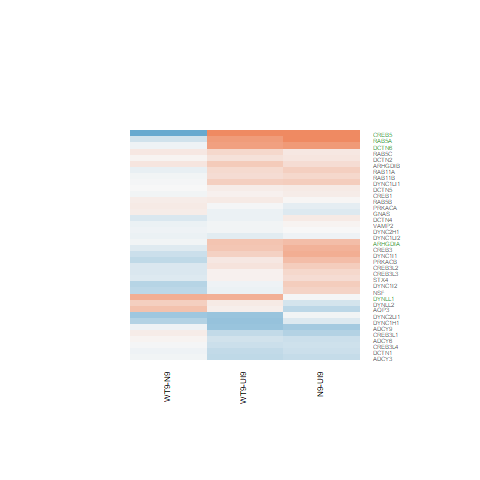

The data file committed next to this chart (first rows):
N9-UI9.logFC, N9-UI9.AveExpr, N9-UI9.t, N9-UI9.P.Value, N9-UI9.adj.P.Val, N9-UI9.B, WT9-UI9.logFC, WT9-UI9.AveExpr, WT9-UI9.t, WT9-UI9.P.Value, WT9-UI9.adj.P.Val, WT9-UI9.B, WT9-N9.logFC, WT9-N9.AveExpr, WT9-N9.t, WT9-N9.P.Value, WT9-N9.adj.P.Val, WT9-N9.B
0.5213, -0.9097, 0.9846, 0.3427, 0.5626, -5.304, 0.1424, -0.9097, 0.2599, 0.799, 0.894, -5.628, -0.3789, -0.9097, -0.7262, 0.4805, 0.9046, -4.718
-0.2827, 2.001, -0.9563, 0.3563, 0.5738, -5.897, -0.307, 2.001, -1.037, 0.3184, 0.5373, -5.747, -0.02432, 2.001, -0.0797, 0.9377, 0.9914, -5.111
-0.341, 5.398, -1.487, 0.1608, 0.3587, -5.816, -0.3889, 5.398, -1.692, 0.1143, 0.2946, -5.451, -0.04799, 5.398, -0.2046, 0.8411, 0.9796, -5.52
-0.04414, 2.191, -0.1321, 0.8969, 0.9508, -6.417, -0.632, 2.191, -1.774, 0.09938, 0.2709, -4.831, -0.5879, 2.191, -1.641, 0.1247, 0.8204, -4.293
-0.2966, 6.224, -2.19, 0.0473, 0.1691, -4.815, -0.3584, 6.224, -2.639, 0.02039, 0.1086, -3.948, -0.06174, 6.224, -0.4475, 0.6618, 0.946, -5.527
0.3796, 4.413, 1.719, 0.1092, 0.2819, -5.365, -0.05885, 4.413, -0.2588, 0.7999, 0.8943, -6.641, -0.4385, 4.413, -1.976, 0.06974, 0.8117, -3.982
0.1088, 4.887, 0.5544, 0.5887, 0.7652, -6.669, 0.07156, 4.887, 0.364, 0.7217, 0.8463, -6.685, -0.03727, 4.887, -0.1907, 0.8517, 0.9814, -5.484
1.073, 4.993, 6.299, 2.70084858489601e-05, 0.001454, 2.741, 0.8139, 4.993, 4.717, 0.0003988, 0.01074, 0.08819, -0.2588, 4.993, -1.611, 0.1311, 0.8215, -4.475
0.3937, 4.115, 1.959, 0.07182, 0.2181, -4.934, 0.3734, 4.115, 1.857, 0.08596, 0.2496, -5.024, -0.02028, 4.115, -0.1039, 0.9188, 0.9882, -5.42
0.127, 6.067, 0.6103, 0.5521, 0.7396, -6.778, -0.08127, 6.067, -0.3865, 0.7054, 0.8365, -6.811, -0.2083, 6.067, -0.9961, 0.3373, 0.8828, -5.171
3.754, 1.923, 8.297, 1.45692543559179e-06, 0.0002482, 5.215, 2.65, 1.923, 5.622, 8.18674628389648e-05, 0.0043, 1.694, -1.103, 1.923, -3.706, 0.002622, 0.6976, -1.95
0.6597, 1.038, 1.622, 0.1288, 0.3116, -4.911, 0.3539, 1.038, 0.8443, 0.4137, 0.6225, -5.684, -0.3058, 1.038, -0.7863, 0.4457, 0.8978, -4.835
0.391, 7.144, 2.898, 0.0124, 0.07184, -3.61, 0.1817, 7.144, 1.336, 0.2043, 0.4143, -6.094, -0.2093, 7.144, -1.563, 0.1419, 0.8278, -4.646
0.837, 3.574, 4.051, 0.001365, 0.01819, -1.048, 0.7792, 3.574, 3.76, 0.002368, 0.03056, -1.535, -0.05772, 3.574, -0.3001, 0.7689, 0.9652, -5.337
-0.4122, 7.714, -2.911, 0.0121, 0.07063, -3.622, 0.07217, 7.714, 0.5199, 0.6118, 0.7753, -6.91, 0.4844, 7.714, 3.429, 0.004461, 0.7143, -1.84
0.6065, 4.932, 2.908, 0.01217, 0.07097, -3.371, 0.443, 4.932, 2.105, 0.05519, 0.1934, -4.724, -0.1635, 4.932, -0.8083, 0.4334, 0.8977, -5.233
-0.4593, 4.393, -1.559, 0.143, 0.3317, -5.587, -0.3612, 4.393, -1.236, 0.2381, 0.4511, -5.938, 0.09814, 4.393, 0.325, 0.7503, 0.9622, -5.38
0.001816, 2.925, 0.006304, 0.9951, 0.9979, -6.53, -0.04902, 2.925, -0.1696, 0.8679, 0.9329, -6.438, -0.05084, 2.925, -0.1756, 0.8633, 0.983, -5.241
0.2492, 2.362, 0.9605, 0.3543, 0.5722, -5.935, 0.405, 2.362, 1.586, 0.1366, 0.3271, -5.146, 0.1559, 2.362, 0.6257, 0.5423, 0.919, -5.047
-0.2978, 8.089, -2.518, 0.02563, 0.1138, -4.385, -0.2629, 8.089, -2.227, 0.04417, 0.1684, -4.829, 0.03492, 8.089, 0.2925, 0.7745, 0.9659, -5.725
0.01443, 8.367, 0.121, 0.9055, 0.9552, -7.153, 0.1257, 8.367, 1.059, 0.3089, 0.528, -6.515, 0.1113, 8.367, 0.937, 0.3658, 0.8867, -5.377
0.1683, 6.708, 1.286, 0.2209, 0.4325, -6.198, 0.2046, 6.708, 1.567, 0.1411, 0.3327, -5.758, 0.03632, 6.708, 0.2799, 0.7839, 0.9673, -5.639
-0.02484, 7.567, -0.1306, 0.8981, 0.9512, -7.077, 0.6342, 7.567, 3.421, 0.00453, 0.04474, -2.588, 0.6591, 7.567, 3.548, 0.003548, 0.7143, -1.65
-0.1925, 7.418, -0.7965, 0.44, 0.6492, -6.776, -0.6612, 7.418, -2.684, 0.01872, 0.1036, -3.957, -0.4687, 7.418, -1.887, 0.08158, 0.8204, -4.221
0.3726, 6.917, 2.613, 0.02143, 0.101, -4.119, 0.2752, 6.917, 1.923, 0.07654, 0.2338, -5.234, -0.09736, 6.917, -0.691, 0.5017, 0.9113, -5.472
-0.5617, 7.051, -2.929, 0.01169, 0.06937, -3.553, -0.6322, 7.051, -3.288, 0.005851, 0.05204, -2.802, -0.07048, 7.051, -0.358, 0.726, 0.9568, -5.622
0.1209, 6.608, 0.8219, 0.4259, 0.6369, -6.67, 0.1119, 6.608, 0.761, 0.4602, 0.6577, -6.645, -0.008981, 6.608, -0.06138, 0.952, 0.9936, -5.665
0.2536, 4.127, 1.392, 0.1872, 0.3923, -5.772, 0.06887, 4.127, 0.3734, 0.7149, 0.8419, -6.57, -0.1847, 4.127, -1.019, 0.3267, 0.879, -4.986
-0.05241, 7.263, -0.2593, 0.7995, 0.8962, -7.047, -0.1375, 7.263, -0.6782, 0.5095, 0.6987, -6.764, -0.08512, 7.263, -0.4185, 0.6824, 0.9491, -5.628
0.03779, 5.088, 0.235, 0.8178, 0.9063, -6.83, -0.03737, 5.088, -0.2315, 0.8205, 0.9068, -6.753, -0.07516, 5.088, -0.4661, 0.6488, 0.9433, -5.422
0.1356, 6.619, 0.823, 0.4253, 0.6363, -6.665, 0.2863, 6.619, 1.751, 0.1033, 0.2775, -5.482, 0.1508, 6.619, 0.9274, 0.3706, 0.8868, -5.275
0.3254, 2.923, 1.426, 0.1774, 0.3806, -5.545, -0.0733, 2.923, -0.3102, 0.7613, 0.8711, -6.382, -0.3987, 2.923, -1.733, 0.1066, 0.8204, -4.219
-0.2472, 7.549, -1.733, 0.1067, 0.2782, -5.652, 0.1267, 7.549, 0.9023, 0.3832, 0.5963, -6.615, 0.374, 7.549, 2.633, 0.02061, 0.7422, -3.113
0.518, 8.141, 3.292, 0.005814, 0.04546, -2.931, 0.4687, 8.141, 2.975, 0.01071, 0.07418, -3.463, -0.04928, 8.141, -0.3186, 0.7551, 0.9628, -5.737
0.2813, 5.505, 1.003, 0.3342, 0.5541, -6.394, 0.06952, 5.505, 0.2451, 0.8102, 0.9002, -6.793, -0.2118, 5.505, -0.7579, 0.462, 0.8984, -5.31
0.2777, 6.783, 2.149, 0.051, 0.1768, -4.927, 0.2405, 6.783, 1.859, 0.08575, 0.2493, -5.327, -0.03722, 6.783, -0.2911, 0.7756, 0.9661, -5.644
-0.1306, 6.633, -1.057, 0.3098, 0.5289, -6.452, -0.01077, 6.633, -0.08772, 0.9314, 0.9665, -6.951, 0.1198, 6.633, 0.9688, 0.3503, 0.8828, -5.235
-0.1907, 9.067, -1.713, 0.1104, 0.2835, -5.794, -0.08188, 9.067, -0.7386, 0.4732, 0.6689, -6.853, 0.1088, 9.067, 0.9745, 0.3475, 0.8828, -5.38
